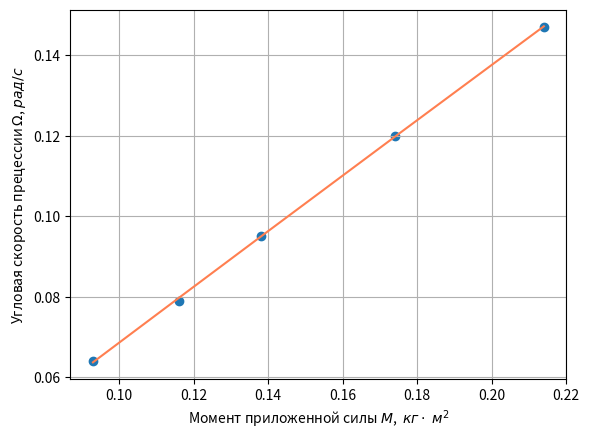

The matplotlib source for this figure:
import matplotlib.pyplot as plt
import numpy as np
import statistics as st
import math
l=0.122
m = [0.093, 0.116, 0.138, 0.174, 0.214]
M = [x*l for x in m]
w = [0.064, 0.079, 0.095, 0.12, 0.147]
coefs = np.polyfit(m,w,2)
p = np.poly1d(coefs)

fig, ax = plt.subplots()
ax.scatter(m,w)
ax.set_xlabel('Момент приложенной силы $M$,  $кг \cdot$ $м^2$')
ax.set_ylabel("Угловая скорость прецессии $\Omega$, $рад/c$")
ax.plot(m,p(m), c='coral')
ax.grid(True)
plt.show()
# T1 = [46.5, 47, 47, 46, 47]
# print(math.sqrt(( (T1[0]-st.mean(T1))**2 + (T1[1]-st.mean(T1))**2 + (T1[2]-st.mean(T1))**2 + (T1[3]-st.mean(T1))**2 + (T1[4]-st.mean(T1))**2 ))/20)
#
# T2 = [72, 73, 72.4, 73.2, 72.8]
# print(math.sqrt(( (T2[0]-st.mean(T2))**2 + (T2[1]-st.mean(T2))**2 + (T2[2]-st.mean(T2))**2 + (T2[3]-st.mean(T2))**2 + (T2[4]-st.mean(T2))**2 ))/20)
#
# T3 = [80.7, 81.3, 80.6, 80.9]
# print(math.sqrt(( (T3[0]-st.mean(T3))**2 + (T3[1]-st.mean(T3))**2 + (T3[2]-st.mean(T3))**2 + (T3[3]-st.mean(T3))**2 ))/12)
#
# T4 = [86, 87, 85.9, 85.7, 86.1]
# print(math.sqrt(( (T4[0]-st.mean(T4))**2 + (T4[1]-st.mean(T4))**2 + (T4[2]-st.mean(T4))**2 + (T4[3]-st.mean(T4))**2 + (T4[4]-st.mean(T4))**2 ))/20)
#
# T5 = [72, 73, 72.4, 73.2, 72.8]
# print(math.sqrt(( (T5[0]-st.mean(T5))**2 + (T5[1]-st.mean(T5))**2 + (T5[2]-st.mean(T5))**2 + (T5[3]-st.mean(T5))**2 + (T5[4]-st.mean(T5))**2 ))/20)
